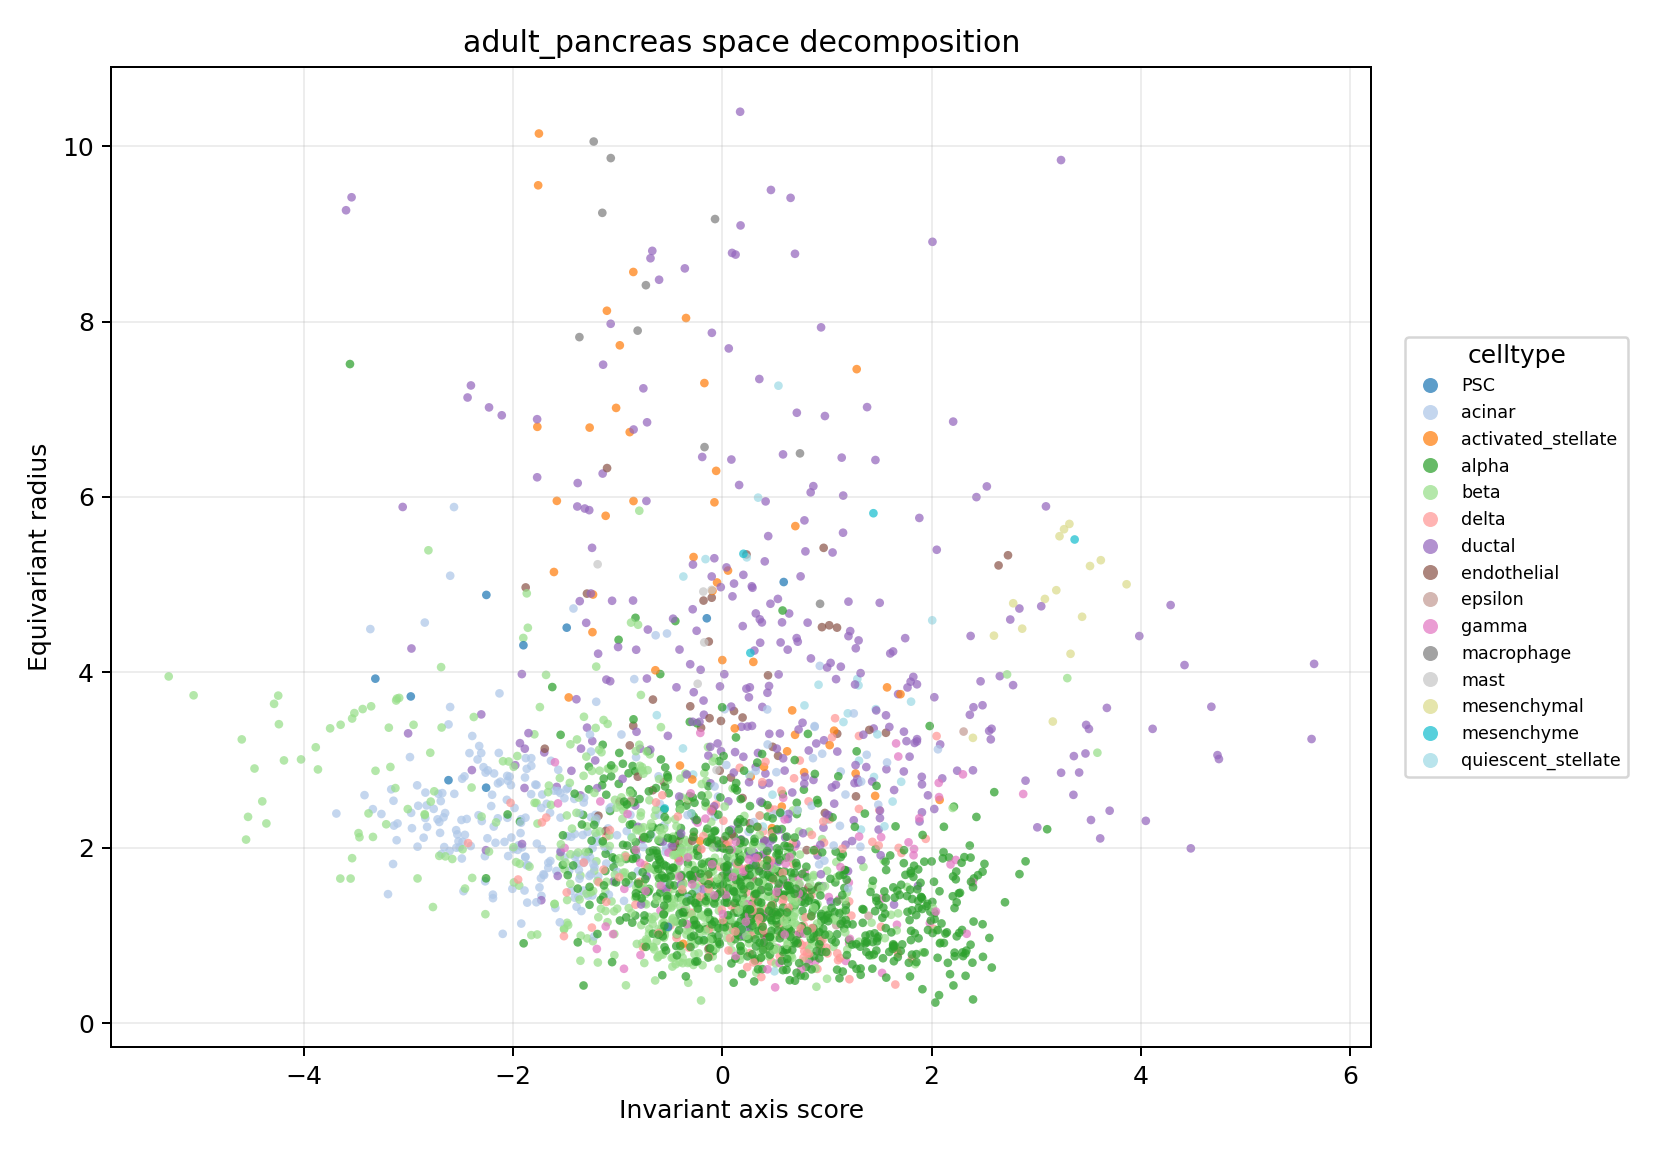

The table this chart was drawn from, first rows:
dataset_id, cell_id, celltype, invariant_axis_score, abs_invariant_axis_score, equivariant_radius, total_radius, signed_cosine_to_invariant_axis, angle_to_invariant_axis_deg, equivariant_energy_fraction_cell, global_invariant_axis_energy_fraction, global_equivariant_axes_energy_fraction, invariant_axis_1_score, equivariant_axis_2_score, equivariant_axis_3_score, equivariant_axis_4_score, equivariant_axis_5_score, equivariant_axis_6_score
adult_pancreas, human1_lib1.final_cell_0005-0, acinar, -0.8881, 0.8881, 1.593, 1.823, -0.4871, 60.85, 0.7628, 0.05987, 0.2302, -0.8881, 0.924, -0.2009, 1.046, 0.3322, -0.6608
adult_pancreas, human1_lib1.final_cell_0006-0, acinar, -1.41, 1.41, 1.429, 2.007, -0.7024, 45.38, 0.5066, 0.05987, 0.2302, -1.41, 0.9624, -0.3025, 0.4045, 0.4415, -0.8152
adult_pancreas, human1_lib1.final_cell_0007-0, beta, -1.484, 1.484, 1.143, 1.873, -0.7921, 37.62, 0.3726, 0.05987, 0.2302, -1.484, 0.8674, 0.6229, -0.2255, 0.2006, -0.2758
adult_pancreas, human1_lib1.final_cell_0010-0, acinar, -1.664, 1.664, 1.77, 2.429, -0.6849, 46.77, 0.531, 0.05987, 0.2302, -1.664, 1.136, 0.278, 0.7543, 0.5519, -0.9448
adult_pancreas, human1_lib1.final_cell_0017-0, beta, -0.4454, 0.4454, 0.6708, 0.8052, -0.5531, 56.42, 0.694, 0.05987, 0.2302, -0.4454, 0.5216, 0.2868, -0.1641, 0.1278, -0.229
adult_pancreas, human1_lib1.final_cell_0018-0, acinar, -1.547, 1.547, 2.343, 2.807, -0.551, 56.56, 0.6964, 0.05987, 0.2302, -1.547, 1.619, 0.783, -0.3986, 1.034, -1.013
adult_pancreas, human1_lib1.final_cell_0026-0, alpha, 0.6412, 0.6412, 1.284, 1.435, 0.4469, 63.46, 0.8003, 0.05987, 0.2302, 0.6412, 0.7482, 0.4956, 0.8461, 0.3066, -0.1795
adult_pancreas, human1_lib1.final_cell_0027-0, beta, 0.516, 0.516, 1.684, 1.761, 0.293, 72.96, 0.9142, 0.05987, 0.2302, 0.516, 0.9794, 1.26, -0.0352, 0.0945, -0.527
adult_pancreas, human1_lib1.final_cell_0030-0, beta, 0.09594, 0.09594, 1.568, 1.571, 0.06107, 86.5, 0.9963, 0.05987, 0.2302, 0.09594, 1.256, 0.8262, 0.1384, -0.2014, -0.3716
adult_pancreas, human1_lib1.final_cell_0032-0, delta, 1.517, 1.517, 1.098, 1.873, 0.81, 35.9, 0.3439, 0.05987, 0.2302, 1.517, 0.01528, 0.6899, 0.687, -0.2716, -0.429
adult_pancreas, human1_lib1.final_cell_0036-0, acinar, -1.586, 1.586, 1.734, 2.35, -0.6748, 47.56, 0.5446, 0.05987, 0.2302, -1.586, 1.133, 0.1362, 1.094, 0.5298, -0.4773
adult_pancreas, human1_lib1.final_cell_0038-0, beta, -0.3793, 0.3793, 0.746, 0.8369, -0.4533, 63.05, 0.7946, 0.05987, 0.2302, -0.3793, 0.6044, -0.112, -0.2383, -0.01576, 0.3489
adult_pancreas, human1_lib1.final_cell_0046-0, activated_stellate, 0.444, 0.444, 1.853, 1.905, 0.2331, 76.52, 0.9457, 0.05987, 0.2302, 0.444, 0.2823, 0.8318, 0.1372, 1.401, -0.8239
adult_pancreas, human1_lib1.final_cell_0054-0, beta, -0.4771, 0.4771, 0.6441, 0.8016, -0.5952, 53.47, 0.6457, 0.05987, 0.2302, -0.4771, 0.2899, 0.05333, -0.2131, 0.5249, 0.08452
adult_pancreas, human1_lib1.final_cell_0064-0, ductal, 0.4491, 0.4491, 3.298, 3.328, 0.1349, 82.24, 0.9818, 0.05987, 0.2302, 0.4491, -0.0567, 2.832, -1.202, -0.7915, 0.8841
adult_pancreas, human1_lib1.final_cell_0065-0, ductal, -0.2073, 0.2073, 4.029, 4.034, -0.05139, 87.05, 0.9974, 0.05987, 0.2302, -0.2073, 1.242, 2.255, -3.068, -0.03374, 0.4377
adult_pancreas, human1_lib1.final_cell_0066-0, acinar, -1.186, 1.186, 1.672, 2.05, -0.5786, 54.65, 0.6652, 0.05987, 0.2302, -1.186, 0.9061, -0.6646, 0.5363, 0.9024, -0.6571
adult_pancreas, human1_lib1.final_cell_0068-0, beta, -0.2867, 0.2867, 1.801, 1.823, -0.1572, 80.95, 0.9753, 0.05987, 0.2302, -0.2867, 1.431, 0.8483, 0.03573, 0.5511, -0.4131
adult_pancreas, human1_lib1.final_cell_0069-0, delta, 0.2611, 0.2611, 0.7984, 0.84, 0.3109, 71.89, 0.9034, 0.05987, 0.2302, 0.2611, 0.05769, 0.1667, 0.1768, 0.3554, 0.6699
adult_pancreas, human1_lib1.final_cell_0078-0, beta, -0.5845, 0.5845, 1.069, 1.218, -0.4797, 61.33, 0.7699, 0.05987, 0.2302, -0.5845, 0.4319, 0.8563, 0.03419, -0.3565, -0.3082
adult_pancreas, human1_lib1.final_cell_0086-0, delta, 0.1236, 0.1236, 1.549, 1.554, 0.07955, 85.44, 0.9937, 0.05987, 0.2302, 0.1236, 0.2004, 1.356, 0.6924, -0.1726, -0.1045
adult_pancreas, human1_lib1.final_cell_0088-0, beta, -0.4774, 0.4774, 2.078, 2.132, -0.2239, 77.06, 0.9499, 0.05987, 0.2302, -0.4774, 1.286, 1.146, -0.3808, -0.6009, -0.9197
adult_pancreas, human1_lib1.final_cell_0094-0, beta, -0.4139, 0.4139, 1.952, 1.995, -0.2074, 78.03, 0.957, 0.05987, 0.2302, -0.4139, 0.8248, 0.7169, -0.6332, 0.9517, -1.144
adult_pancreas, human1_lib1.final_cell_0097-0, beta, -0.2482, 0.2482, 1.35, 1.372, -0.1809, 79.58, 0.9673, 0.05987, 0.2302, -0.2482, 0.7675, 0.7547, -0.03907, 0.7459, -0.324
adult_pancreas, human1_lib1.final_cell_0099-0, delta, 0.3296, 0.3296, 1.224, 1.268, 0.2599, 74.94, 0.9324, 0.05987, 0.2302, 0.3296, 0.09203, 0.8746, 0.4768, 0.4134, 0.5725
adult_pancreas, human1_lib1.final_cell_0110-0, delta, 0.6962, 0.6962, 1.417, 1.579, 0.441, 63.84, 0.8056, 0.05987, 0.2302, 0.6962, 0.564, 0.9662, 0.475, 0.7287, 0.00296
adult_pancreas, human1_lib1.final_cell_0124-0, beta, -0.1352, 0.1352, 0.8342, 0.8451, -0.16, 80.79, 0.9744, 0.05987, 0.2302, -0.1352, 0.7087, 0.2075, -0.03779, 0.3708, 0.108
adult_pancreas, human1_lib1.final_cell_0125-0, beta, -0.3115, 0.3115, 0.6939, 0.7606, -0.4096, 65.82, 0.8322, 0.05987, 0.2302, -0.3115, 0.2142, 0.4879, -0.06249, 0.4348, 0.06708
adult_pancreas, human1_lib1.final_cell_0135-0, alpha, -0.2568, 0.2568, 1.379, 1.403, -0.1831, 79.45, 0.9665, 0.05987, 0.2302, -0.2568, -0.9154, -0.09488, 0.8762, 0.2907, 0.4494
adult_pancreas, human1_lib1.final_cell_0137-0, beta, -0.16, 0.16, 1.707, 1.715, -0.09328, 84.65, 0.9913, 0.05987, 0.2302, -0.16, 1.35, 0.8804, 0.4429, 0.3009, -0.1708
adult_pancreas, human1_lib1.final_cell_0141-0, beta, -0.7258, 0.7258, 2.113, 2.234, -0.3249, 71.04, 0.8945, 0.05987, 0.2302, -0.7258, -0.312, -0.6145, -0.317, 1.095, 1.64
adult_pancreas, human1_lib1.final_cell_0144-0, beta, 0.3193, 0.3193, 1.725, 1.754, 0.1821, 79.51, 0.9669, 0.05987, 0.2302, 0.3193, 1.483, 0.4571, -0.2631, 0.6981, -0.09318
adult_pancreas, human1_lib1.final_cell_0150-0, beta, -0.4835, 0.4835, 0.7433, 0.8867, -0.5453, 56.96, 0.7027, 0.05987, 0.2302, -0.4835, 0.454, 0.05293, -0.1583, 0.3334, 0.4554
adult_pancreas, human1_lib1.final_cell_0154-0, delta, 0.4145, 0.4145, 0.9049, 0.9953, 0.4165, 65.39, 0.8266, 0.05987, 0.2302, 0.4145, 0.4221, 0.5043, 0.6115, -0.09657, -0.05582
adult_pancreas, human1_lib1.final_cell_0155-0, beta, -0.2861, 0.2861, 1.249, 1.281, -0.2234, 77.09, 0.9501, 0.05987, 0.2302, -0.2861, 0.6832, 0.7711, 0.3494, 0.3991, 0.465
adult_pancreas, human1_lib1.final_cell_0156-0, activated_stellate, 0.2713, 0.2713, 2.809, 2.822, 0.09614, 84.48, 0.9908, 0.05987, 0.2302, 0.2713, -1.144, 1.675, 0.3564, 0.7264, -1.767
adult_pancreas, human1_lib1.final_cell_0166-0, beta, -0.09197, 0.09197, 0.9567, 0.9611, -0.09569, 84.51, 0.9908, 0.05987, 0.2302, -0.09197, 0.07811, -0.09249, -0.3175, 0.461, 0.7664
adult_pancreas, human1_lib1.final_cell_0171-0, acinar, -1.091, 1.091, 1.972, 2.253, -0.4841, 61.04, 0.7656, 0.05987, 0.2302, -1.091, 0.7454, 0.1819, 0.642, 1.335, -1.051
adult_pancreas, human1_lib1.final_cell_0175-0, beta, 0.3197, 0.3197, 1.093, 1.139, 0.2808, 73.69, 0.9212, 0.05987, 0.2302, 0.3197, 0.6008, 0.4005, -0.5096, 0.4649, 0.4438
adult_pancreas, human1_lib1.final_cell_0185-0, alpha, 0.0432, 0.0432, 1.799, 1.799, 0.02401, 88.62, 0.9994, 0.05987, 0.2302, 0.0432, -0.8347, -0.02684, 0.9287, 1.078, 0.7162
adult_pancreas, human1_lib1.final_cell_0188-0, endothelial, -0.0129, 0.0129, 3.445, 3.445, -0.003745, 89.79, 1, 0.05987, 0.2302, -0.0129, -0.1967, -0.1205, -2.178, 1.974, 1.782
adult_pancreas, human1_lib1.final_cell_0190-0, beta, 0.3175, 0.3175, 1.151, 1.194, 0.266, 74.58, 0.9293, 0.05987, 0.2302, 0.3175, 0.9693, 0.5552, -0.2205, -0.01863, 0.1659
adult_pancreas, human1_lib1.final_cell_0192-0, delta, 0.4676, 0.4676, 0.7027, 0.844, 0.554, 56.36, 0.6931, 0.05987, 0.2302, 0.4676, -0.4302, 0.2614, 0.03716, -0.4866, 0.04756
adult_pancreas, human1_lib1.final_cell_0193-0, beta, 0.1691, 0.1691, 0.7231, 0.7427, 0.2277, 76.84, 0.9481, 0.05987, 0.2302, 0.1691, 0.08795, 0.6666, 0.09071, -0.02095, -0.2494
adult_pancreas, human1_lib1.final_cell_0196-0, beta, 0.3921, 0.3921, 1.6, 1.647, 0.2381, 76.23, 0.9433, 0.05987, 0.2302, 0.3921, 1.477, 0.5423, 0.09569, 0.2717, 0.03168
adult_pancreas, human1_lib1.final_cell_0202-0, alpha, -0.09939, 0.09939, 0.993, 0.998, -0.09959, 84.28, 0.9901, 0.05987, 0.2302, -0.09939, -0.3895, -0.01384, 0.4906, 0.5462, 0.5433
adult_pancreas, human1_lib1.final_cell_0203-0, ductal, 1.736, 1.736, 3.323, 3.749, 0.463, 62.42, 0.7856, 0.05987, 0.2302, 1.736, 2.428, -0.9518, 1.012, 1.558, -0.8887
adult_pancreas, human1_lib1.final_cell_0212-0, alpha, 0.2296, 0.2296, 1.23, 1.251, 0.1835, 79.42, 0.9663, 0.05987, 0.2302, 0.2296, 0.1437, 0.6609, 0.8265, 0.4999, 0.3485
adult_pancreas, human1_lib1.final_cell_0217-0, ductal, 0.5803, 0.5803, 6.485, 6.511, 0.08913, 84.89, 0.9921, 0.05987, 0.2302, 0.5803, 2.728, 3.6, -4.611, 0.3117, 0.5431
adult_pancreas, human1_lib1.final_cell_0229-0, delta, 0.7836, 0.7836, 0.819, 1.133, 0.6913, 46.27, 0.5221, 0.05987, 0.2302, 0.7836, -0.3642, -0.1354, 0.5649, -0.3679, 0.2556
adult_pancreas, human1_lib1.final_cell_0233-0, delta, 0.8076, 0.8076, 0.8811, 1.195, 0.6757, 47.49, 0.5434, 0.05987, 0.2302, 0.8076, -0.004139, 0.004966, 0.2097, -0.2673, 0.8129
adult_pancreas, human1_lib1.final_cell_0234-0, beta, -0.7647, 0.7647, 0.9141, 1.192, -0.6417, 50.08, 0.5883, 0.05987, 0.2302, -0.7647, 0.5462, 0.3113, 0.08406, 0.4881, 0.4416
adult_pancreas, human1_lib1.final_cell_0236-0, beta, -0.5608, 0.5608, 1.076, 1.213, -0.4622, 62.47, 0.7864, 0.05987, 0.2302, -0.5608, -0.4005, 0.192, -0.5064, -0.8391, -0.01926
adult_pancreas, human1_lib1.final_cell_0248-0, alpha, 0.3978, 0.3978, 1.243, 1.305, 0.3047, 72.26, 0.9071, 0.05987, 0.2302, 0.3978, 0.02074, 0.8215, 0.5173, 0.3732, -0.6809
adult_pancreas, human1_lib1.final_cell_0256-0, gamma, 1.018, 1.018, 1.437, 1.761, 0.5779, 54.7, 0.6661, 0.05987, 0.2302, 1.018, 0.2395, 0.7261, 0.749, 0.05283, -0.9578
adult_pancreas, human1_lib1.final_cell_0260-0, beta, 0.1229, 0.1229, 1.081, 1.088, 0.1129, 83.52, 0.9872, 0.05987, 0.2302, 0.1229, 0.7805, 0.3952, -0.3504, 0.4999, 0.1752
adult_pancreas, human1_lib1.final_cell_0261-0, ductal, -0.3068, 0.3068, 4.092, 4.103, -0.07477, 85.71, 0.9944, 0.05987, 0.2302, -0.3068, 2.507, 2.135, -2.188, -0.4098, 0.9743
adult_pancreas, human1_lib1.final_cell_0264-0, beta, 0.3925, 0.3925, 1.443, 1.495, 0.2625, 74.78, 0.9311, 0.05987, 0.2302, 0.3925, 1.161, 0.7394, -0.3212, 0.2703, -0.1008
adult_pancreas, human1_lib1.final_cell_0265-0, gamma, -0.03727, 0.03727, 1.105, 1.106, -0.0337, 88.07, 0.9989, 0.05987, 0.2302, -0.03727, 0.4268, 0.656, 0.6138, -0.2971, -0.3799
adult_pancreas, human1_lib1.final_cell_0266-0, beta, 0.4661, 0.4661, 1.309, 1.39, 0.3354, 70.41, 0.8875, 0.05987, 0.2302, 0.4661, 1.081, 0.4363, 0.3894, 0.2311, -0.3879
... 2,440 more rows
